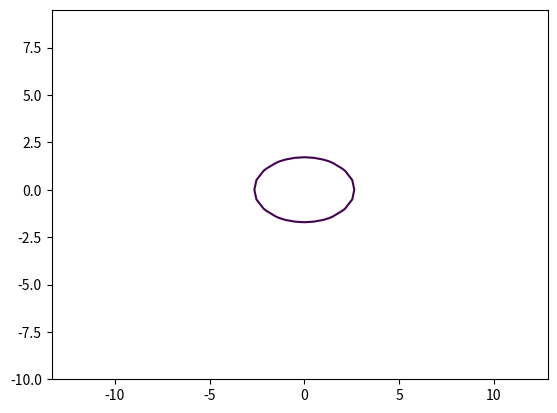

Python code for this plot:
import matplotlib.pyplot as plt
import numpy as np


def ellips_plotter(x_start, x_finish, n):

    x = np.arange(x_start, x_finish, n)
    y = np.arange(x_start, x_finish, n)

    X, Y = np.meshgrid(x, y)

    fxy = (X**2) / 7 + (Y**2) / 3 - 1

    plt.contour(X, Y, fxy, levels = [0])
    plt.axis('equal')

    
    plt.savefig('fig_7.png')

if __name__ == '__main__':
    ellips_plotter(-10,10,0.5)
    
   

   
